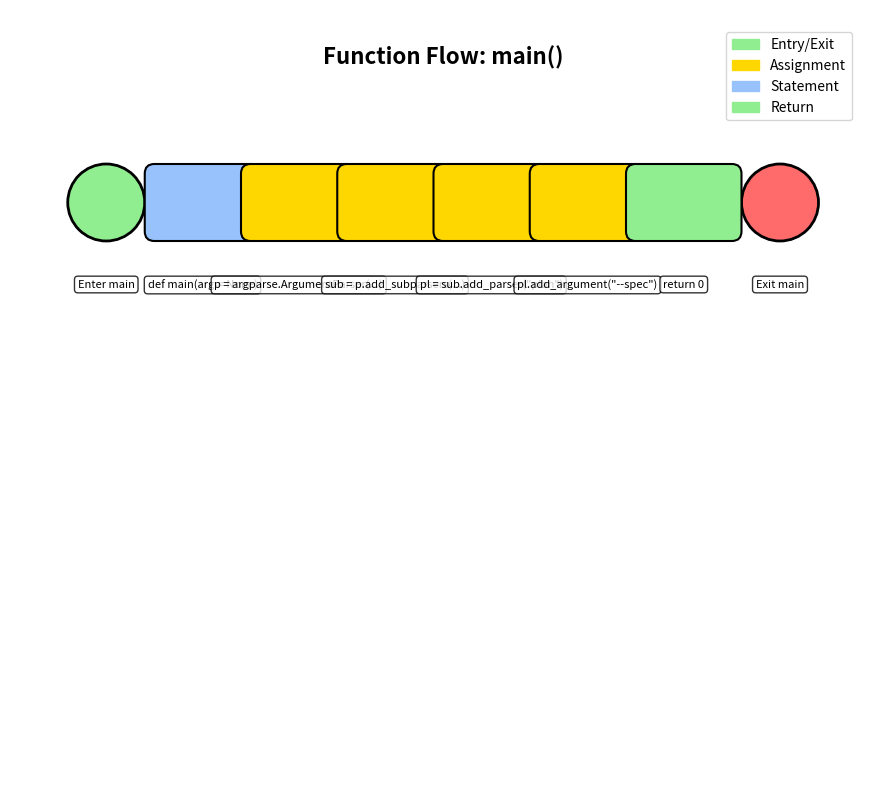

Write the Python code that produced this figure.
#!/usr/bin/env python3
"""
Simple static function flow visualizer
"""

import matplotlib.pyplot as plt
import matplotlib.patches as patches
from matplotlib.patches import FancyBboxPatch, Circle

def create_static_visualization():
    """Create a static visualization of function flow"""
    
    fig, ax = plt.subplots(1, 1, figsize=(12, 8))
    
    # Define nodes and positions
    nodes = [
        {'id': 'node_0', 'label': 'Enter main', 'color': '#90ee90', 'type': 'entry'},
        {'id': 'node_1', 'label': 'Exit main', 'color': '#ff6b6b', 'type': 'exit'},
        {'id': 'node_2', 'label': 'def main(argv=None)', 'color': '#97c2fc', 'type': 'statement'},
        {'id': 'node_5', 'label': 'p = argparse.ArgumentParser(...)', 'color': '#ffd700', 'type': 'assignment'},
        {'id': 'node_15', 'label': 'sub = p.add_subparsers(...)', 'color': '#ffd700', 'type': 'assignment'},
        {'id': 'node_41', 'label': 'pl = sub.add_parser("plan")', 'color': '#ffd700', 'type': 'assignment'},
        {'id': 'node_53', 'label': 'pl.add_argument("--spec")', 'color': '#ffd700', 'type': 'assignment'},
        {'id': 'node_181', 'label': 'return 0', 'color': '#90ee90', 'type': 'return'},
    ]
    
    positions = {
        'node_0': (0, 6),  # Entry
        'node_2': (1, 6),  # Function definition
        'node_5': (2, 6),  # ArgumentParser creation
        'node_15': (3, 6), # subparsers creation
        'node_41': (4, 6), # plan parser creation
        'node_53': (5, 6), # spec argument
        'node_181': (6, 6), # return
        'node_1': (7, 6),  # Exit
    }
    
    edges = [
        ('node_0', 'node_2'),
        ('node_2', 'node_5'),
        ('node_5', 'node_15'),
        ('node_15', 'node_41'),
        ('node_41', 'node_53'),
        ('node_53', 'node_181'),
        ('node_181', 'node_1'),
    ]
    
    # Draw edges
    for from_node, to_node in edges:
        from_pos = positions[from_node]
        to_pos = positions[to_node]
        
        ax.annotate('', xy=to_pos, xytext=from_pos,
                   arrowprops=dict(arrowstyle='->', color='#666666', lw=1.5))
    
    # Draw nodes
    for node in nodes:
        pos = positions[node['id']]
        color = node['color']
        label = node['label']
        
        # Choose node shape based on type
        if node['type'] in ['entry', 'exit']:
            # Ellipse for entry/exit points
            circle = Circle(pos, 0.4, color=color, ec='black', linewidth=2, zorder=10)
            ax.add_patch(circle)
        else:
            # Rectangle for other nodes
            rect = FancyBboxPatch((pos[0]-0.5, pos[1]-0.3), 1.0, 0.6,
                                 boxstyle="round,pad=0.1", 
                                 facecolor=color, 
                                 edgecolor='black', 
                                 linewidth=1.5,
                                 zorder=10)
            ax.add_patch(rect)
        
        # Add labels
        ax.text(pos[0], pos[1]-0.8, label, 
                ha='center', va='top', fontsize=8, 
                bbox=dict(boxstyle='round,pad=0.3', facecolor='white', alpha=0.8))
    
    # Set plot properties
    ax.set_xlim(-1, 8)
    ax.set_ylim(0, 8)
    ax.set_aspect('equal')
    ax.axis('off')
    
    # Add title
    ax.text(3.5, 7.5, 'Function Flow: main()', 
            ha='center', va='center', fontsize=16, fontweight='bold')
    
    # Add legend
    legend_elements = [
        Circle((0, 0), 0.3, color='#90ee90', label='Entry/Exit'),
        patches.Rectangle((0, 0), 0.6, 0.4, color='#ffd700', label='Assignment'),
        patches.Rectangle((0, 0), 0.6, 0.4, color='#97c2fc', label='Statement'),
        patches.Rectangle((0, 0), 0.6, 0.4, color='#90ee90', label='Return'),
    ]
    ax.legend(handles=legend_elements, loc='upper right', bbox_to_anchor=(0.98, 0.98))
    
    plt.tight_layout()
    plt.savefig('function_flow.png', dpi=150, bbox_inches='tight')
    plt.close()
    
    print("Function flow visualization saved to function_flow.png")
    
    # Print summary
    print("\nFunction Flow Analysis:")
    print(f"Nodes: {len(nodes)}")
    print(f"Edges: {len(edges)}")
    print("\nNode types:")
    for node in nodes:
        print(f"  {node['id']}: {node['type']} - {node['label']}")
    
    print("\nFlow sequence:")
    for i, (from_node, to_node) in enumerate(edges):
        print(f"  {i+1}. {from_node} -> {to_node}")

if __name__ == "__main__":
    create_static_visualization()
